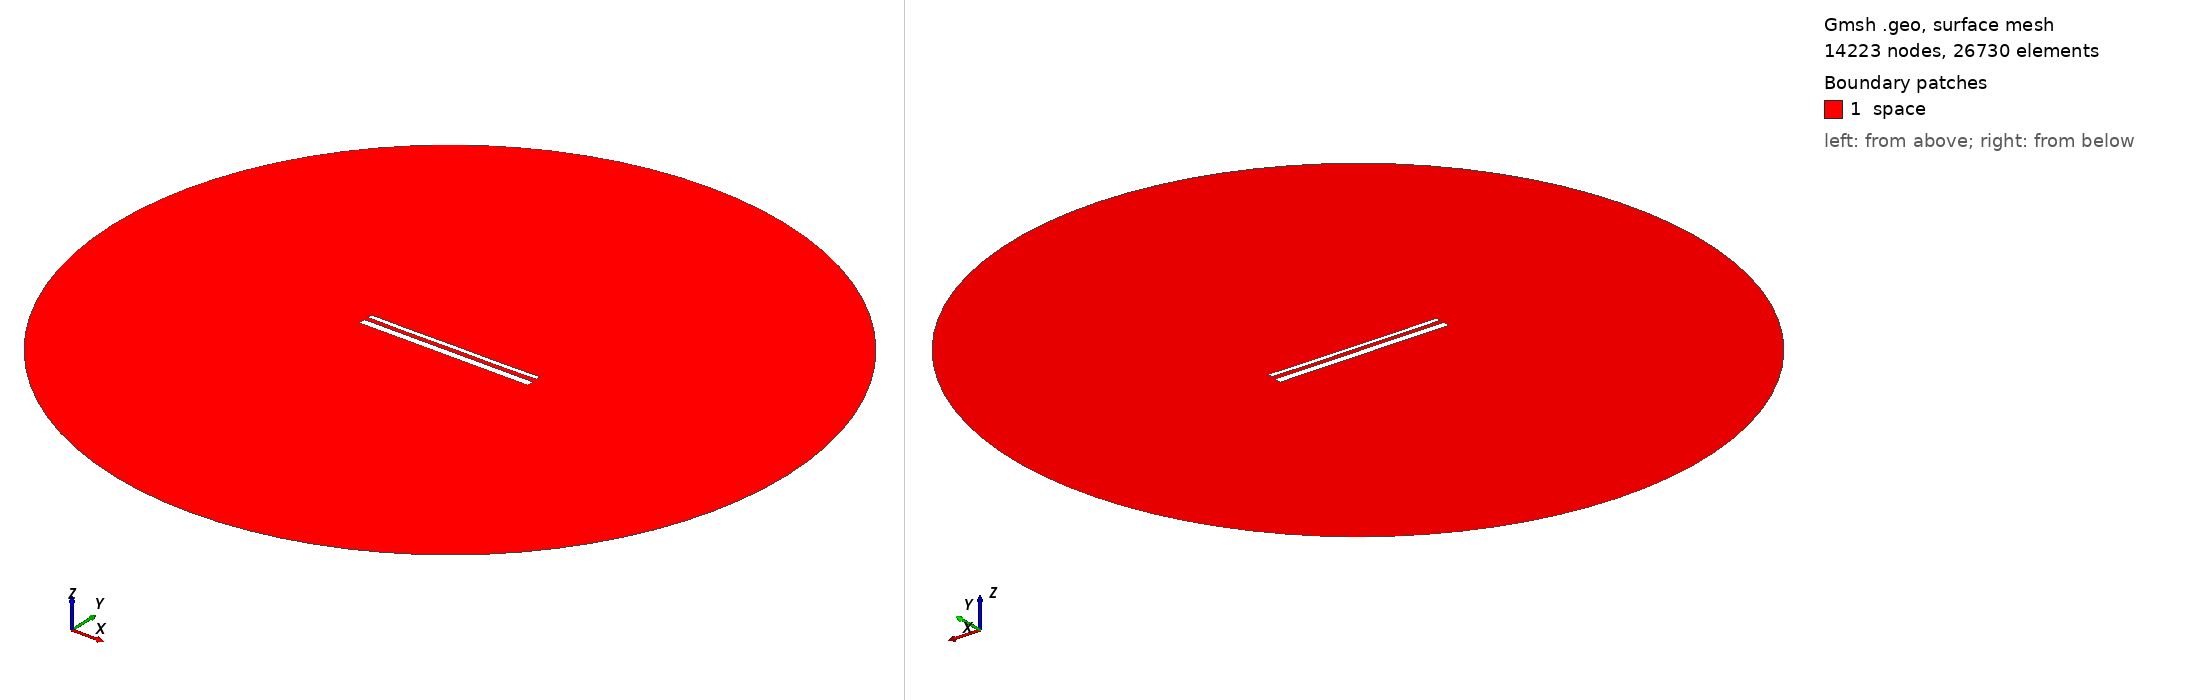

Gmsh geometry script, surface-meshed: 14223 nodes, 26730 surface elements. Boundary patches (legend numbers): 1 space. Left view from above one corner, right view from below the opposite corner. Legend entries are the model's physical surfaces. The drawing asked Gmsh for element sizes between 1% and 20% of the model's largest extent; the script's own settings can give other sizes.

=== 14787.geo (drawn) ===
//---------------------------------------
// Geometry kernel
//---------------------------------------

SetFactory("OpenCASCADE");



//---------------------------------------
// Parameters of the geometry
//---------------------------------------

// Overetch of the upper plate
overetch = 0.5;

// Distance between the plates
distance = 2.25;

// Discretization over the x axis (for the deformation)
nx = 50; 

// Length of the plate
L = 100 - overetch; 

// Number of modes
n = 4; 

// 1st mode coefficient
coeff(1) = 0.07499999999999998;
beta(1) = 0.596864 * 3.1415926535 / L;

// 2nd mode coefficient
coeff(2) = -0.075;
beta(2) = 1.49418 * 3.1415926535 / L;

// 3rd mode coefficient
coeff(3) = 0.0;
beta(3) = 2.50025 * 3.1415926535 / L;

// 4th mode coefficient
coeff(4) = -0.075;
beta(4) = 3.49999 * 3.1415926535 / L;



//---------------------------------------
// Upper plate (deformed rectangle)
//---------------------------------------

// Coordiantes of the upper plate
xmin = -50;
xmax = 50 - overetch;

// Height of the upper plate
yheight = 4 - 2 * overetch;

// Indexes of the points
UpperID[] = {};
LowerID[] = {};
LeftID[] = {};
RightID[] = {};

// Point index
p = 1;

// Horizontal edges
For i In {1:nx}
    x = xmin + (i-1)*(xmax - xmin)/(nx-1);

    y_bottom = distance / 2 + overetch;
    For j In {1:n}
        C = (Cosh(beta(j)*L) + Cos(beta(j)*L)) / (Sinh(beta(j)*L) + Sin(beta(j)*L));
        y_bottom  = y_bottom + coeff(j) * (Cosh(beta(j)*(x+50)) - Cos(beta(j)*(x+50)) - C * (Sinh(beta(j)*(x+50)) - Sin(beta(j)*(x+50))));
    EndFor

    y_top = y_bottom + yheight;

    Point(p) = {x, y_top, 0, 1.0};
    UpperID[i] = p;
    p = p + 1;

    Point(p) = {x, y_bottom, 0, 1.0};
    LowerID[i] = p;
    p = p + 1;
EndFor

// Create point lists
UpperPts[] = {}; LowerPts[] = {};
For i In {1:nx}
  UpperPts[] += {UpperID[i]};
  LowerPts[] += {LowerID[i]};
EndFor

// Build splines
Spline(1) = {UpperPts[]};
Spline(2) = {LowerPts[]};
Line(3) = {LowerPts[nx-1], UpperPts[nx-1]};
Line(4) = {LowerPts[0], UpperPts[0]};

// Build the plane surface
Curve Loop(1) = {2, 3, -1, -4};
Plane Surface(1) = {1};



//---------------------------------------
// Lower plate (rectangle)
//---------------------------------------

// Vertices
Point(1001) = {-50, -1, 0, 1.0};
Point(1002) = { 50, -1, 0, 1.0};
Point(1003) = { 50,  -5, 0, 1.0};
Point(1004) = {-50,  -5, 0, 1.0};

// Edges
Line(5) = {1001, 1002};
Line(6) = {1002, 1003};
Line(7) = {1003, 1004};
Line(8) = {1004, 1001};

// Plane surface
Line Loop(2) = {5, 6, 7, 8};
Plane Surface(2) = {2}; 



//---------------------------------------
// Outer (fictious) boundary
//---------------------------------------

// Points
Point(1005) = {0, 0, 0};       // Center
Point(1006) = {200, 0, 0};     // Start point
Point(1007) = {0, 200, 0};     // 90 degrees
Point(1008) = {-200, 0, 0};    // 180 degrees
Point(1009) = {0, -200, 0};    // 270 degrees

// Circle arcs (each needs start, center, end)
Circle(9) = {1006, 1005, 1007};
Circle(10) = {1007, 1005, 1008};
Circle(11) = {1008, 1005, 1009};
Circle(12) = {1009, 1005, 1006};

// Plane surface for the entire domain
Curve Loop(3) = {9, 10, 11, 12};
Surface(3) = {3};

// Subtract the plates from the whole domain to obtain the actual domain where we want to solve the equations
BooleanDifference{ Surface{3}; Delete; }{ Surface{1}; Surface{2}; Delete; }




//---------------------------------------
// Transfinite Lines/Curves
//---------------------------------------

// Set the number of points on the boundaries
r = 7;

// Plates
Transfinite Curve {1, 2} = 50*r Using Progression 1;
Transfinite Curve {3, 4} = 2*r Using Progression 1;
Transfinite Line {5, 7} = 50*r Using Progression 1;
Transfinite Line {6, 8} = 2*r Using Progression 1;

// Outer boundary
Transfinite Line {9, 10, 11, 12} = 20 Using Progression 1;



//---------------------------------------
// Physical groups
//---------------------------------------                

// Physical curves (boundaries)
Physical Line("force_segment", 10) = {2};
Physical Line("upper_plate", 11) = {1, 3, 4};
Physical Line("lower_plate", 12) = {5, 6, 7, 8};
Physical Line("boundary", 20) = {9, 10, 11, 12};

// Physical Surfaces
Physical Surface("space", 30) = {3};



//---------------------------------------
// 6. Generate the Mesh
//---------------------------------------

// 2D mesh generation
Mesh 2;
